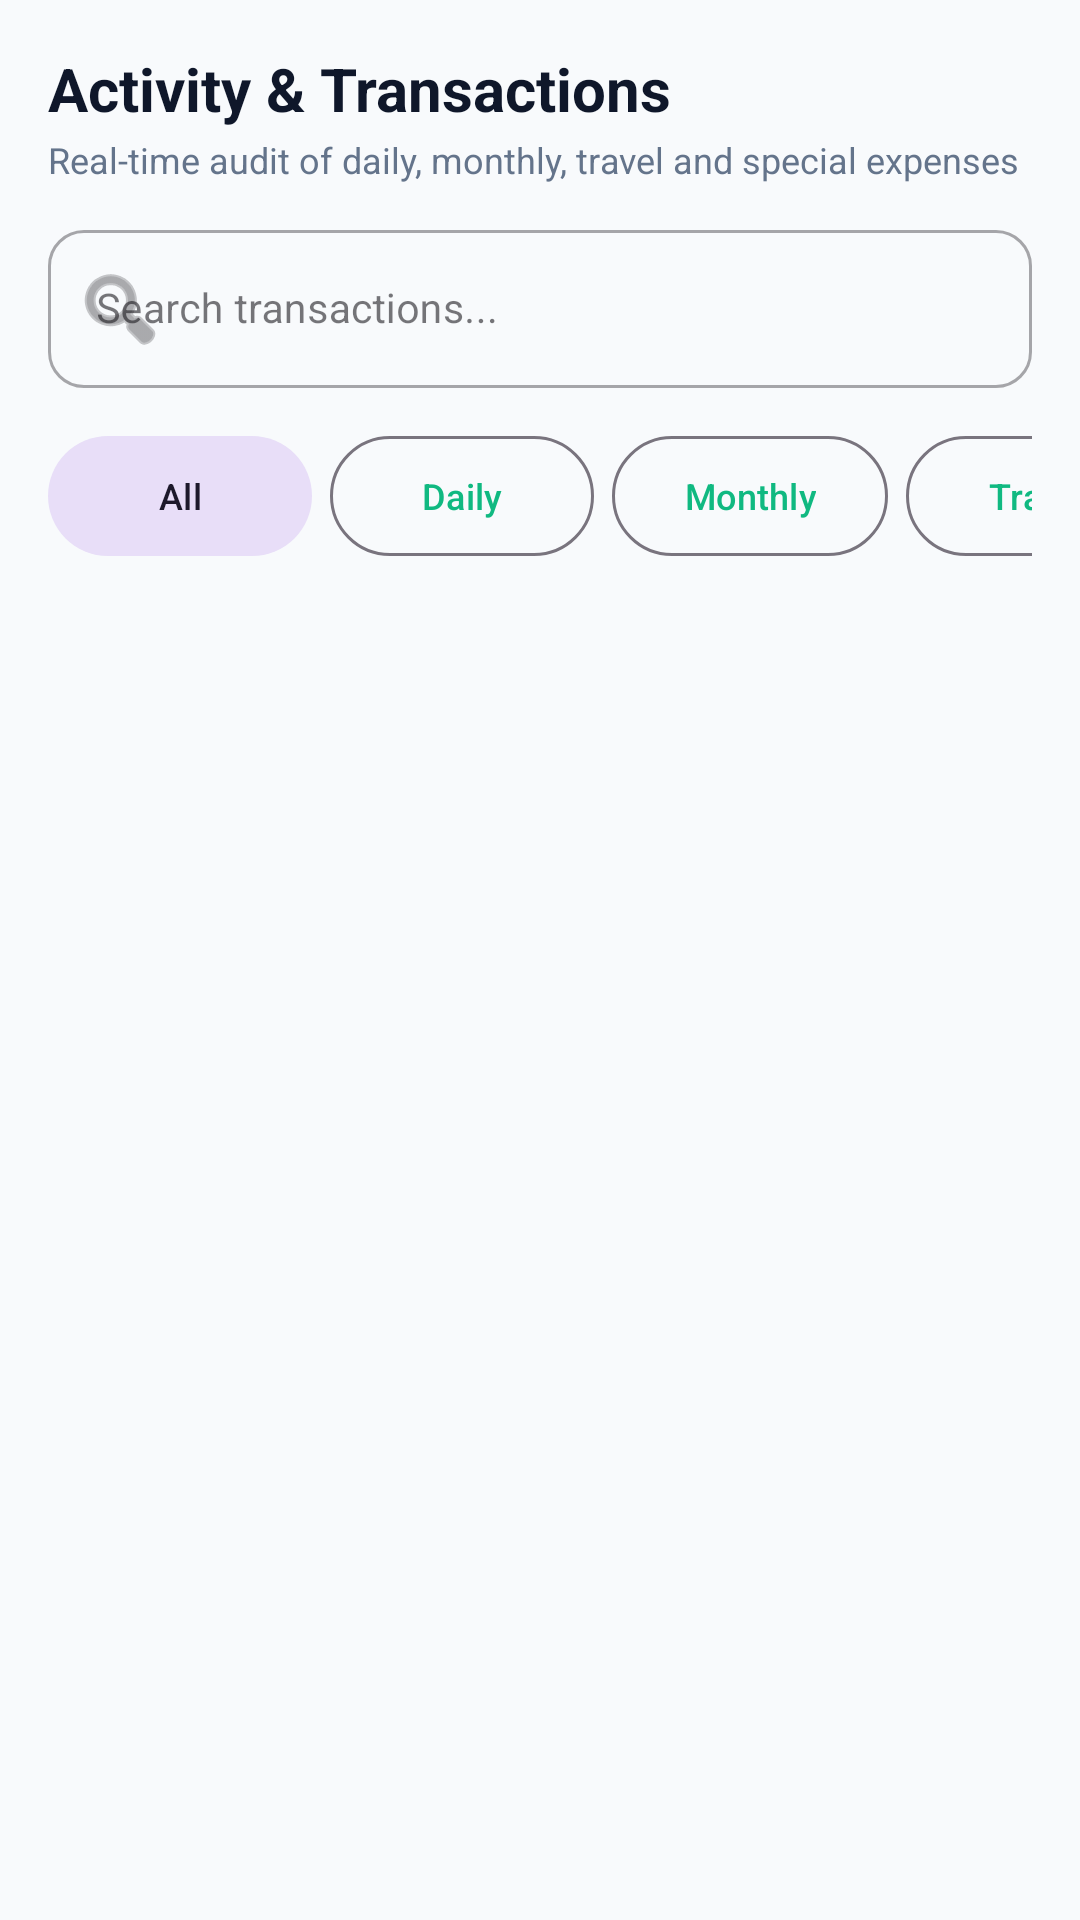

Reconstruct the res/layout file that produces this screen, plus the resources it refers to.
<!-- AndroidManifest.xml: application theme Theme.SmartExpensesTracker -->
<!-- res/layout/fragment_activity.xml -->
<?xml version="1.0" encoding="utf-8"?>
<LinearLayout xmlns:android="http://schemas.android.com/apk/res/android"
    xmlns:app="http://schemas.android.com/apk/res-auto"
    android:layout_width="match_parent"
    android:layout_height="match_parent"
    android:background="@color/bg_main"
    android:orientation="vertical"
    android:paddingHorizontal="16dp"
    android:paddingTop="16dp">

    
    <TextView
        android:layout_width="wrap_content"
        android:layout_height="wrap_content"
        android:text="Activity &amp; Transactions"
        android:textColor="@color/text_primary"
        android:textSize="20sp"
        android:textStyle="bold" />

    <TextView
        android:layout_width="wrap_content"
        android:layout_height="wrap_content"
        android:layout_marginTop="2dp"
        android:text="Real-time audit of daily, monthly, travel and special expenses"
        android:textColor="@color/text_secondary"
        android:textSize="12sp" />

    
    <com.google.android.material.textfield.TextInputLayout
        android:id="@+id/til_search"
        style="@style/Widget.MaterialComponents.TextInputLayout.OutlinedBox"
        android:layout_width="match_parent"
        android:layout_height="wrap_content"
        android:layout_marginTop="10dp"
        app:boxCornerRadiusBottomEnd="12dp"
        app:boxCornerRadiusBottomStart="12dp"
        app:boxCornerRadiusTopEnd="12dp"
        app:boxCornerRadiusTopStart="12dp"
        app:startIconDrawable="@android:drawable/ic_menu_search"
        android:hint="Search transactions...">

        <com.google.android.material.textfield.TextInputEditText
            android:id="@+id/et_search"
            android:layout_width="match_parent"
            android:layout_height="wrap_content"
            android:textSize="13.5sp"
            android:singleLine="true" />
    </com.google.android.material.textfield.TextInputLayout>

    
    <HorizontalScrollView
        android:layout_width="match_parent"
        android:layout_height="wrap_content"
        android:layout_marginTop="12dp"
        android:scrollbars="none">

        <LinearLayout
            android:layout_width="wrap_content"
            android:layout_height="wrap_content"
            android:orientation="horizontal">

            <Button
                android:id="@+id/btn_filter_all"
                style="@style/Widget.Material3.Button.TonalButton"
                android:layout_width="wrap_content"
                android:layout_height="wrap_content"
                android:layout_marginEnd="6dp"
                android:text="All"
                android:textSize="12sp" />

            <Button
                android:id="@+id/btn_filter_daily"
                style="@style/Widget.Material3.Button.OutlinedButton"
                android:layout_width="wrap_content"
                android:layout_height="wrap_content"
                android:layout_marginEnd="6dp"
                android:text="Daily"
                android:textSize="12sp" />

            <Button
                android:id="@+id/btn_filter_monthly"
                style="@style/Widget.Material3.Button.OutlinedButton"
                android:layout_width="wrap_content"
                android:layout_height="wrap_content"
                android:layout_marginEnd="6dp"
                android:text="Monthly"
                android:textSize="12sp" />

            <Button
                android:id="@+id/btn_filter_travel"
                style="@style/Widget.Material3.Button.OutlinedButton"
                android:layout_width="wrap_content"
                android:layout_height="wrap_content"
                android:layout_marginEnd="6dp"
                android:text="Travel"
                android:textSize="12sp" />

            <Button
                android:id="@+id/btn_filter_special"
                style="@style/Widget.Material3.Button.OutlinedButton"
                android:layout_width="wrap_content"
                android:layout_height="wrap_content"
                android:layout_marginEnd="6dp"
                android:text="Special"
                android:textSize="12sp" />

            <Button
                android:id="@+id/btn_filter_expense"
                style="@style/Widget.Material3.Button.OutlinedButton"
                android:layout_width="wrap_content"
                android:layout_height="wrap_content"
                android:layout_marginEnd="6dp"
                android:text="Expense"
                android:textSize="12sp" />

            <Button
                android:id="@+id/btn_filter_received"
                style="@style/Widget.Material3.Button.OutlinedButton"
                android:layout_width="wrap_content"
                android:layout_height="wrap_content"
                android:layout_marginEnd="6dp"
                android:text="Income"
                android:textSize="12sp" />

            <Button
                android:id="@+id/btn_filter_lend"
                style="@style/Widget.Material3.Button.OutlinedButton"
                android:layout_width="wrap_content"
                android:layout_height="wrap_content"
                android:layout_marginEnd="6dp"
                android:text="Lend"
                android:textSize="12sp" />

            <Button
                android:id="@+id/btn_filter_borrow"
                style="@style/Widget.Material3.Button.OutlinedButton"
                android:layout_width="wrap_content"
                android:layout_height="wrap_content"
                android:text="Borrow"
                android:textSize="12sp" />

        </LinearLayout>
    </HorizontalScrollView>

    
    <com.google.android.material.card.MaterialCardView
        android:id="@+id/card_period_nav"
        android:layout_width="match_parent"
        android:layout_height="wrap_content"
        android:layout_marginTop="10dp"
        app:cardCornerRadius="14dp"
        app:cardElevation="1dp"
        app:strokeColor="@color/border_light"
        app:strokeWidth="1dp"
        android:visibility="gone">

        <LinearLayout
            android:layout_width="match_parent"
            android:layout_height="wrap_content"
            android:orientation="vertical"
            android:padding="12dp">

            <LinearLayout
                android:layout_width="match_parent"
                android:layout_height="wrap_content"
                android:gravity="center_vertical"
                android:orientation="horizontal">

                <Button
                    android:id="@+id/btn_period_prev"
                    style="@style/Widget.Material3.Button.TonalButton"
                    android:layout_width="40dp"
                    android:layout_height="38dp"
                    android:padding="0dp"
                    android:text="‹"
                    android:textSize="18sp"
                    android:textStyle="bold" />

                <TextView
                    android:id="@+id/tv_period_label"
                    android:layout_width="0dp"
                    android:layout_height="wrap_content"
                    android:layout_weight="1"
                    android:gravity="center"
                    android:text="Today, 15 Oct 2026"
                    android:textColor="@color/brand_primary_dark"
                    android:textSize="14sp"
                    android:textStyle="bold" />

                <Button
                    android:id="@+id/btn_period_next"
                    style="@style/Widget.Material3.Button.TonalButton"
                    android:layout_width="40dp"
                    android:layout_height="38dp"
                    android:padding="0dp"
                    android:text="›"
                    android:textSize="18sp"
                    android:textStyle="bold" />
            </LinearLayout>

            <View
                android:layout_width="match_parent"
                android:layout_height="1dp"
                android:layout_marginVertical="8dp"
                android:background="@color/border_light" />

            <LinearLayout
                android:layout_width="match_parent"
                android:layout_height="wrap_content"
                android:gravity="center_vertical"
                android:orientation="horizontal">

                <TextView
                    android:id="@+id/tv_period_spending"
                    android:layout_width="0dp"
                    android:layout_height="wrap_content"
                    android:layout_weight="1"
                    android:text="Spent: ₹0"
                    android:textColor="@color/financial_expense"
                    android:textSize="13sp"
                    android:textStyle="bold" />

                <TextView
                    android:id="@+id/tv_period_comparison"
                    android:layout_width="wrap_content"
                    android:layout_height="wrap_content"
                    android:text="vs Prev: ₹0"
                    android:textColor="@color/text_secondary"
                    android:textSize="12sp" />
            </LinearLayout>

            <TextView
                android:id="@+id/tv_period_breakdown"
                android:layout_width="match_parent"
                android:layout_height="wrap_content"
                android:layout_marginTop="4dp"
                android:text="Category breakdown..."
                android:textColor="@color/text_tertiary"
                android:textSize="11sp" />

        </LinearLayout>
    </com.google.android.material.card.MaterialCardView>

    
    <LinearLayout
        android:id="@+id/ll_empty_state"
        android:layout_width="match_parent"
        android:layout_height="0dp"
        android:layout_weight="1"
        android:gravity="center"
        android:orientation="vertical"
        android:visibility="gone">

        <ImageView
            android:layout_width="64dp"
            android:layout_height="64dp"
            android:src="@android:drawable/ic_menu_recent_history"
            app:tint="@color/text_tertiary" />

        <TextView
            android:layout_width="wrap_content"
            android:layout_height="wrap_content"
            android:layout_marginTop="8dp"
            android:text="No transactions found"
            android:textColor="@color/text_secondary"
            android:textSize="14sp" />
    </LinearLayout>

    
    <androidx.recyclerview.widget.RecyclerView
        android:id="@+id/rv_activity_transactions"
        android:layout_width="match_parent"
        android:layout_height="0dp"
        android:layout_marginTop="12dp"
        android:layout_weight="1"
        android:clipToPadding="false"
        android:paddingBottom="16dp" />

</LinearLayout>
<!-- resources referenced by this layout -->
<resources>
  <color name="bg_main">#F8FAFC</color>
  <color name="border_light">#E2E8F0</color>
  <color name="brand_primary_dark">#047857</color>
  <color name="financial_expense">#EF4444</color>
  <color name="text_primary">#0F172A</color>
  <color name="text_secondary">#64748B</color>
  <color name="text_tertiary">#94A3B8</color>
  <style name="Theme.SmartExpensesTracker" parent="Theme.Material3.Light.NoActionBar">
          <item name="colorPrimary">@color/brand_primary</item>
          <item name="colorPrimaryDark">@color/brand_primary_dark</item>
          <item name="colorAccent">@color/brand_accent</item>
          <item name="android:windowBackground">@color/bg_main</item>
          <item name="android:statusBarColor">@color/bg_main</item>
          <item name="android:windowLightStatusBar">true</item>
      </style>
  <color name="brand_primary">#10B981</color>
  <color name="brand_accent">#059669</color>
</resources>
